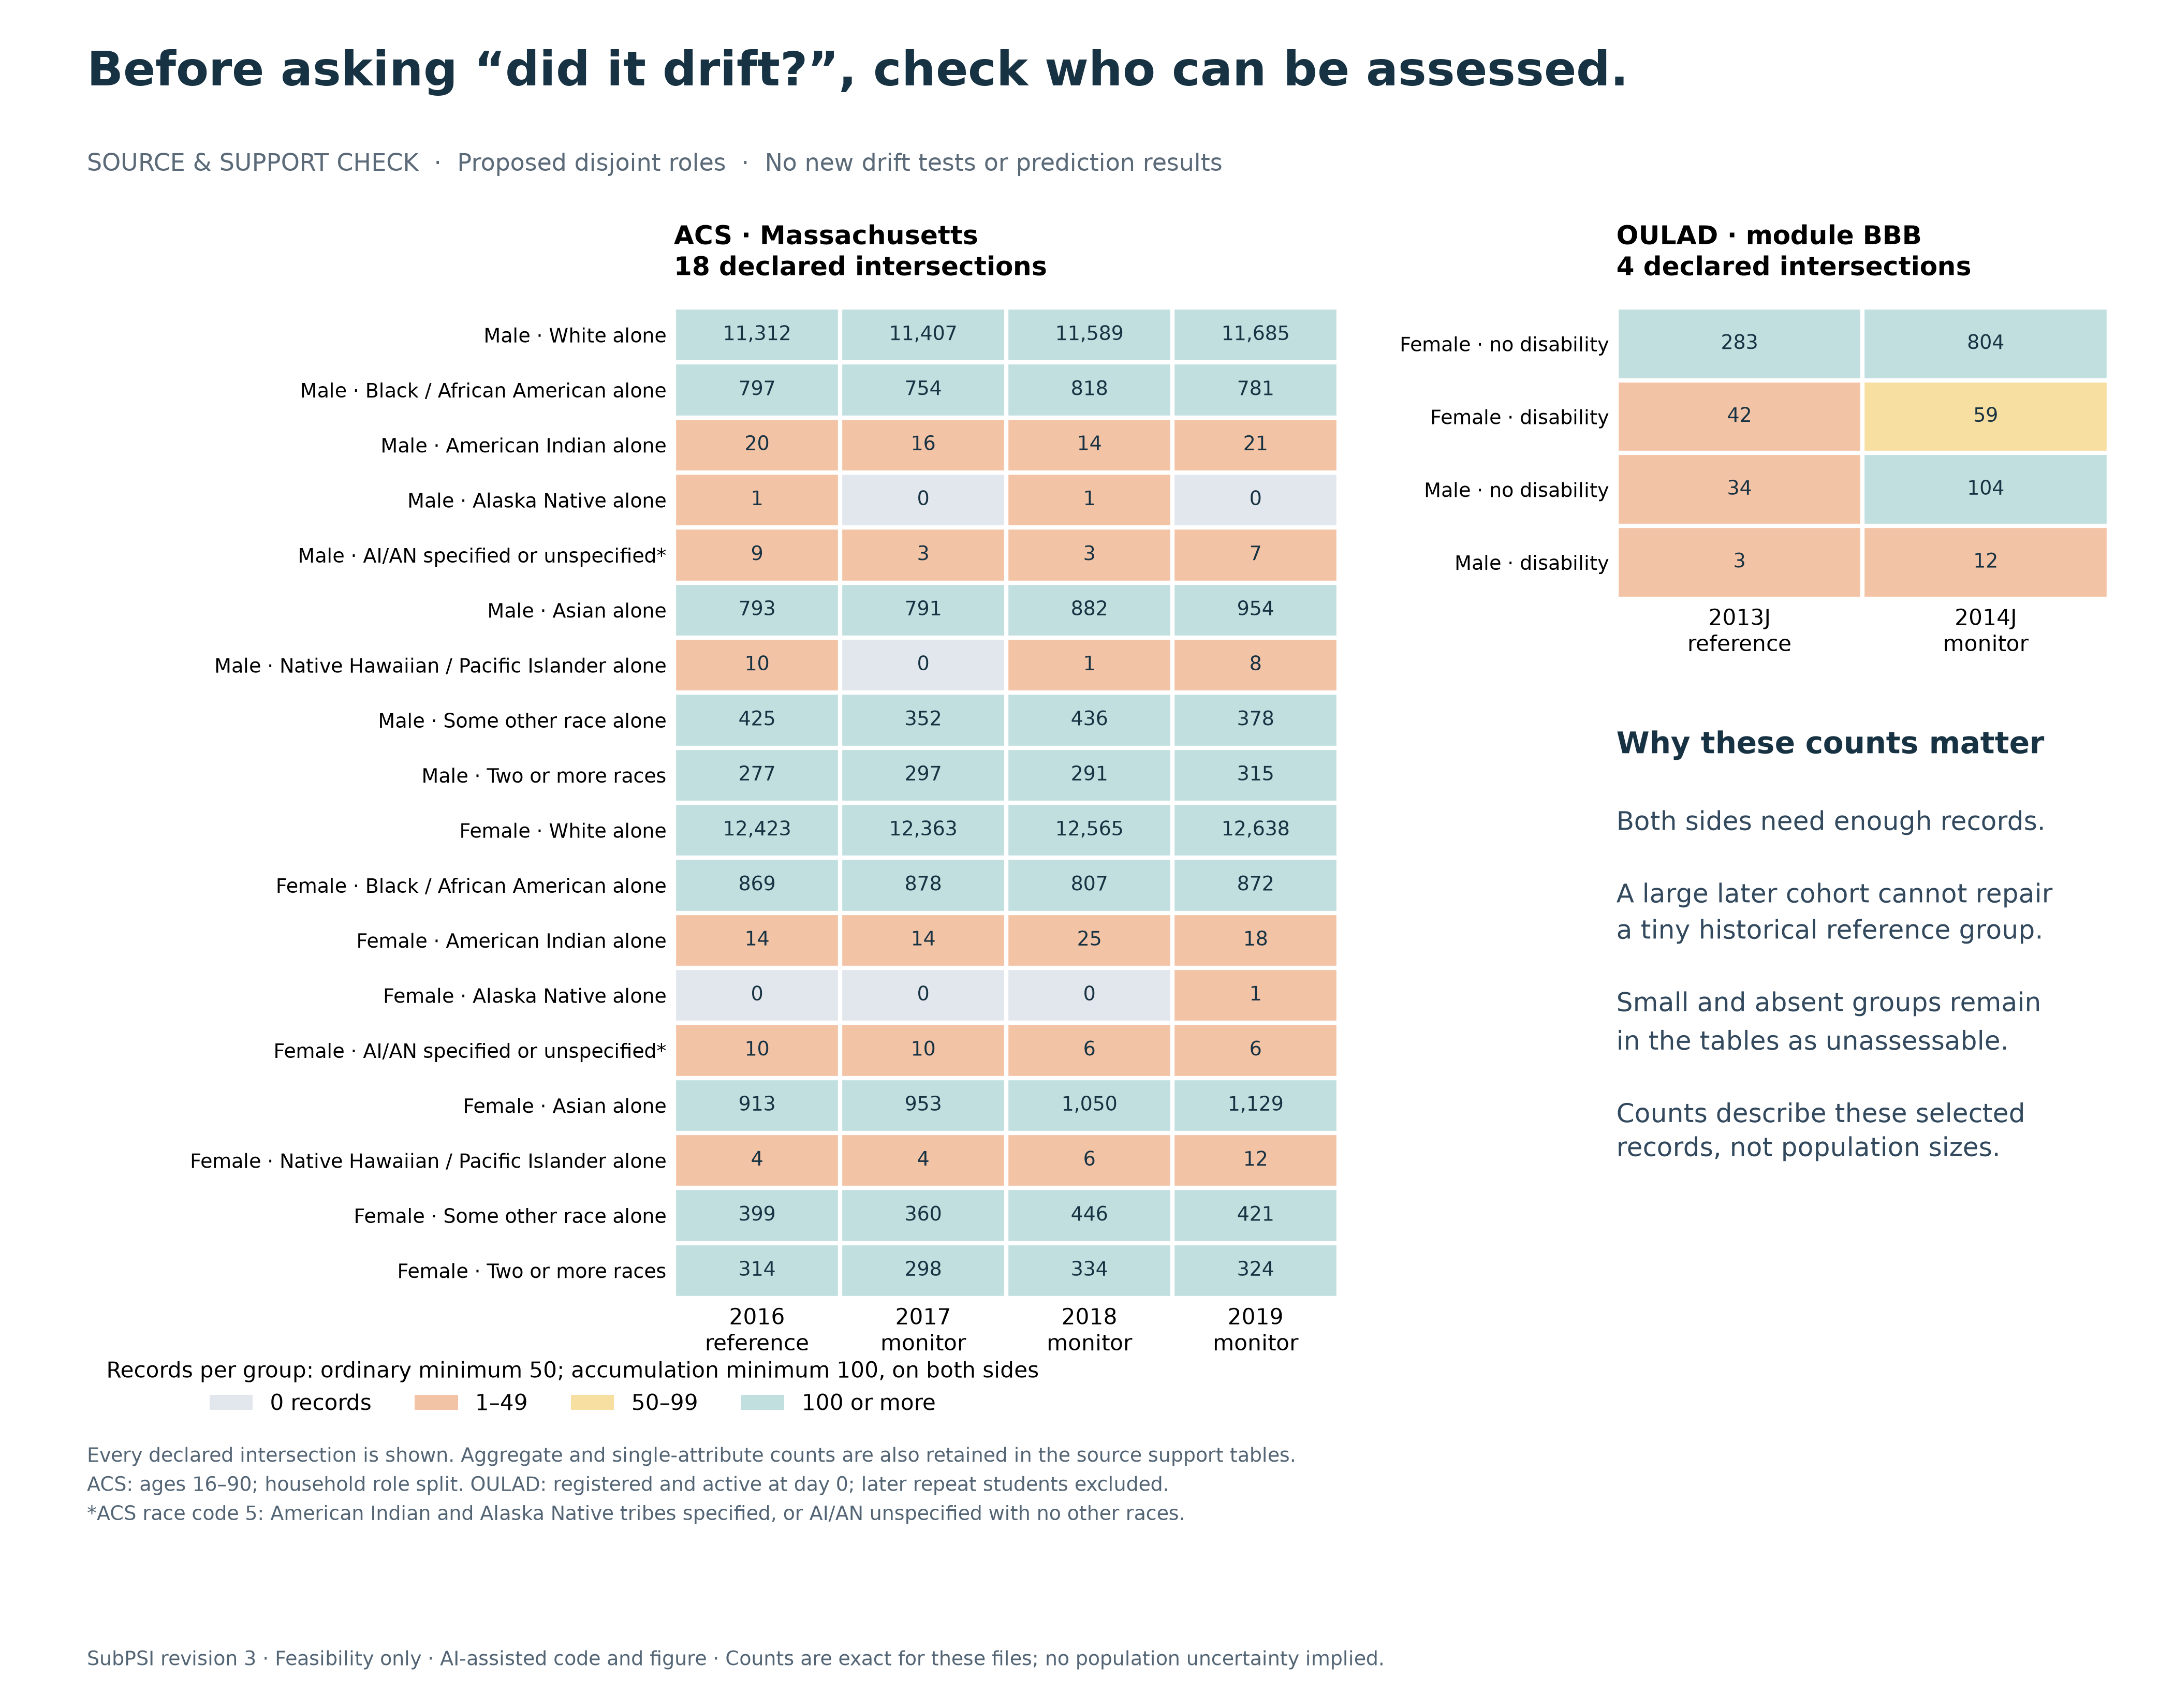

Values plotted in this chart, from the file beside it:
dataset, period, role, group, level, n, positive_n, negative_n, support50, support100, label_support20
ACS_MA, 2016, reference, SEX=1 & RAC1P=1, intersection, 11312, 7180, 4132, True, True, True
ACS_MA, 2016, reference, SEX=1 & RAC1P=2, intersection, 797, 420, 377, True, True, True
ACS_MA, 2016, reference, SEX=1 & RAC1P=3, intersection, 20, 9, 11, False, False, False
ACS_MA, 2016, reference, SEX=1 & RAC1P=4, intersection, 1, 0, 1, False, False, False
ACS_MA, 2016, reference, SEX=1 & RAC1P=5, intersection, 9, 6, 3, False, False, False
ACS_MA, 2016, reference, SEX=1 & RAC1P=6, intersection, 793, 530, 263, True, True, True
ACS_MA, 2016, reference, SEX=1 & RAC1P=7, intersection, 10, 9, 1, False, False, False
ACS_MA, 2016, reference, SEX=1 & RAC1P=8, intersection, 425, 247, 178, True, True, True
ACS_MA, 2016, reference, SEX=1 & RAC1P=9, intersection, 277, 183, 94, True, True, True
ACS_MA, 2016, reference, SEX=2 & RAC1P=1, intersection, 12423, 7209, 5214, True, True, True
ACS_MA, 2016, reference, SEX=2 & RAC1P=2, intersection, 869, 480, 389, True, True, True
ACS_MA, 2016, reference, SEX=2 & RAC1P=3, intersection, 14, 9, 5, False, False, False
ACS_MA, 2016, reference, SEX=2 & RAC1P=4, intersection, 0, 0, 0, False, False, False
ACS_MA, 2016, reference, SEX=2 & RAC1P=5, intersection, 10, 5, 5, False, False, False
ACS_MA, 2016, reference, SEX=2 & RAC1P=6, intersection, 913, 511, 402, True, True, True
ACS_MA, 2016, reference, SEX=2 & RAC1P=7, intersection, 4, 1, 3, False, False, False
ACS_MA, 2016, reference, SEX=2 & RAC1P=8, intersection, 399, 246, 153, True, True, True
ACS_MA, 2016, reference, SEX=2 & RAC1P=9, intersection, 314, 185, 129, True, True, True
ACS_MA, 2017, monitor, SEX=1 & RAC1P=1, intersection, 11407, 7319, 4088, True, True, True
ACS_MA, 2017, monitor, SEX=1 & RAC1P=2, intersection, 754, 430, 324, True, True, True
ACS_MA, 2017, monitor, SEX=1 & RAC1P=3, intersection, 16, 4, 12, False, False, False
ACS_MA, 2017, monitor, SEX=1 & RAC1P=4, intersection, 0, 0, 0, False, False, False
ACS_MA, 2017, monitor, SEX=1 & RAC1P=5, intersection, 3, 1, 2, False, False, False
ACS_MA, 2017, monitor, SEX=1 & RAC1P=6, intersection, 791, 501, 290, True, True, True
ACS_MA, 2017, monitor, SEX=1 & RAC1P=7, intersection, 0, 0, 0, False, False, False
ACS_MA, 2017, monitor, SEX=1 & RAC1P=8, intersection, 352, 218, 134, True, True, True
ACS_MA, 2017, monitor, SEX=1 & RAC1P=9, intersection, 297, 180, 117, True, True, True
ACS_MA, 2017, monitor, SEX=2 & RAC1P=1, intersection, 12363, 7168, 5195, True, True, True
ACS_MA, 2017, monitor, SEX=2 & RAC1P=2, intersection, 878, 490, 388, True, True, True
ACS_MA, 2017, monitor, SEX=2 & RAC1P=3, intersection, 14, 7, 7, False, False, False
ACS_MA, 2017, monitor, SEX=2 & RAC1P=4, intersection, 0, 0, 0, False, False, False
ACS_MA, 2017, monitor, SEX=2 & RAC1P=5, intersection, 10, 4, 6, False, False, False
ACS_MA, 2017, monitor, SEX=2 & RAC1P=6, intersection, 953, 528, 425, True, True, True
ACS_MA, 2017, monitor, SEX=2 & RAC1P=7, intersection, 4, 2, 2, False, False, False
ACS_MA, 2017, monitor, SEX=2 & RAC1P=8, intersection, 360, 200, 160, True, True, True
ACS_MA, 2017, monitor, SEX=2 & RAC1P=9, intersection, 298, 173, 125, True, True, True
ACS_MA, 2018, monitor, SEX=1 & RAC1P=1, intersection, 11589, 7389, 4200, True, True, True
ACS_MA, 2018, monitor, SEX=1 & RAC1P=2, intersection, 818, 452, 366, True, True, True
ACS_MA, 2018, monitor, SEX=1 & RAC1P=3, intersection, 14, 8, 6, False, False, False
ACS_MA, 2018, monitor, SEX=1 & RAC1P=4, intersection, 1, 1, 0, False, False, False
ACS_MA, 2018, monitor, SEX=1 & RAC1P=5, intersection, 3, 1, 2, False, False, False
ACS_MA, 2018, monitor, SEX=1 & RAC1P=6, intersection, 882, 586, 296, True, True, True
ACS_MA, 2018, monitor, SEX=1 & RAC1P=7, intersection, 1, 0, 1, False, False, False
ACS_MA, 2018, monitor, SEX=1 & RAC1P=8, intersection, 436, 281, 155, True, True, True
ACS_MA, 2018, monitor, SEX=1 & RAC1P=9, intersection, 291, 182, 109, True, True, True
ACS_MA, 2018, monitor, SEX=2 & RAC1P=1, intersection, 12565, 7248, 5317, True, True, True
ACS_MA, 2018, monitor, SEX=2 & RAC1P=2, intersection, 807, 503, 304, True, True, True
ACS_MA, 2018, monitor, SEX=2 & RAC1P=3, intersection, 25, 16, 9, False, False, False
ACS_MA, 2018, monitor, SEX=2 & RAC1P=4, intersection, 0, 0, 0, False, False, False
ACS_MA, 2018, monitor, SEX=2 & RAC1P=5, intersection, 6, 5, 1, False, False, False
ACS_MA, 2018, monitor, SEX=2 & RAC1P=6, intersection, 1050, 574, 476, True, True, True
ACS_MA, 2018, monitor, SEX=2 & RAC1P=7, intersection, 6, 5, 1, False, False, False
ACS_MA, 2018, monitor, SEX=2 & RAC1P=8, intersection, 446, 271, 175, True, True, True
ACS_MA, 2018, monitor, SEX=2 & RAC1P=9, intersection, 334, 204, 130, True, True, True
ACS_MA, 2019, monitor, SEX=1 & RAC1P=1, intersection, 11685, 7652, 4033, True, True, True
ACS_MA, 2019, monitor, SEX=1 & RAC1P=2, intersection, 781, 429, 352, True, True, True
ACS_MA, 2019, monitor, SEX=1 & RAC1P=3, intersection, 21, 9, 12, False, False, False
ACS_MA, 2019, monitor, SEX=1 & RAC1P=4, intersection, 0, 0, 0, False, False, False
ACS_MA, 2019, monitor, SEX=1 & RAC1P=5, intersection, 7, 2, 5, False, False, False
ACS_MA, 2019, monitor, SEX=1 & RAC1P=6, intersection, 954, 643, 311, True, True, True
... 20 more rows
